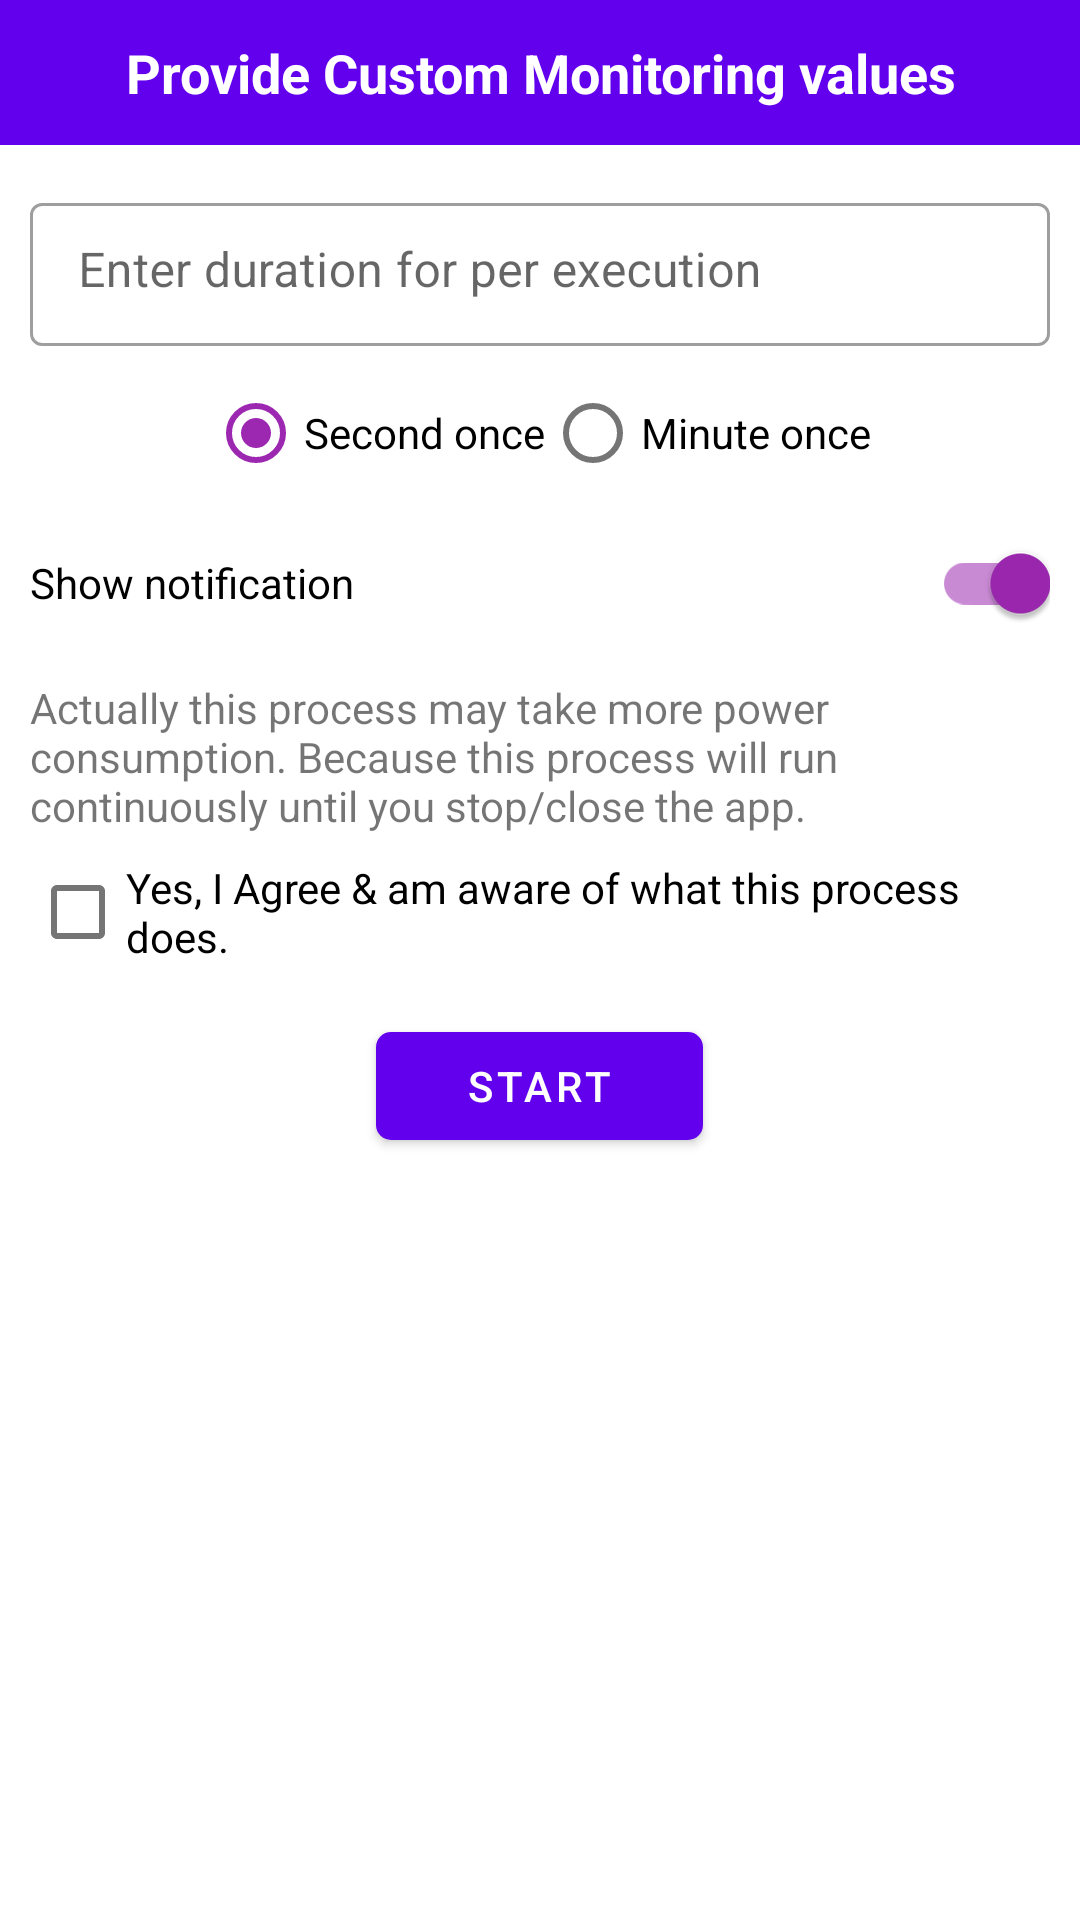

This screen was rendered from an Android layout file. Write that file and the resources it references.
<!-- AndroidManifest.xml: application theme AppTheme -->
<!-- res/layout/custom_refresh_input.xml -->
<?xml version="1.0" encoding="utf-8"?>
<RelativeLayout xmlns:android="http://schemas.android.com/apk/res/android"
    android:layout_width="match_parent"
    android:layout_height="wrap_content"
    xmlns:app="http://schemas.android.com/apk/res-auto">

    <androidx.appcompat.widget.AppCompatTextView
        android:id="@+id/txtTitle"
        android:layout_width="match_parent"
        android:layout_height="wrap_content"
        android:gravity="center"
        app:cornerRadius="5dp"
        android:textColor="@color/white"
        android:textStyle="bold"
        android:textSize="@dimen/text_x_normal"
        android:layout_gravity="center"
        android:padding="12dp"
        android:background="@color/colorPrimary"
        android:text="@string/provide_custom_monitor_values"/>

    <LinearLayout
        android:layout_below="@+id/txtTitle"
        android:layout_width="match_parent"
        android:layout_height="wrap_content"
        android:orientation="vertical"
        android:gravity="center"
        android:padding="10dp">

        <com.google.android.material.textfield.TextInputLayout
            android:id="@+id/inputName"
            android:layout_width="match_parent"
            android:layout_height="wrap_content"
            style="@style/Widget.MaterialComponents.TextInputLayout.OutlinedBox.Dense"
            android:layout_marginTop="4dp">

            <EditText
                android:id="@+id/editDuration"
                android:layout_width="match_parent"
                android:layout_height="wrap_content"
                android:gravity="start"
                android:hint="@string/enter_duration"
                android:singleLine="true"
                android:autofillHints="Enter duration"
                android:digits="0123456789"
                android:inputType="numberDecimal"
                android:maxLength="2" />

        </com.google.android.material.textfield.TextInputLayout>

        <RadioGroup
            android:id="@+id/rgDurationType"
            android:orientation="horizontal"
            android:layout_width="match_parent"
            android:gravity="center"
            android:layout_marginTop="5dp"
            android:layout_height="wrap_content">

            <com.google.android.material.radiobutton.MaterialRadioButton
                android:id="@+id/rbDurationSec"
                android:text="@string/second_once"
                android:checked="true"
                android:layout_width="wrap_content"
                android:layout_height="wrap_content"/>

            <com.google.android.material.radiobutton.MaterialRadioButton
                android:id="@+id/rbDurationMin"
                android:text="@string/minute_once"
                android:layout_width="wrap_content"
                android:layout_height="wrap_content"/>

        </RadioGroup>

        <com.google.android.material.switchmaterial.SwitchMaterial
            android:id="@+id/switchShowNotification"
            android:layout_marginTop="2dp"
            android:text="@string/show_notification"
            android:checked="true"
            android:layout_width="match_parent"
            android:layout_height="wrap_content"/>

        <com.google.android.material.textview.MaterialTextView
            android:layout_marginTop="8dp"
            android:text="@string/custom_monitor_process_warning"
            android:layout_width="match_parent"
            android:layout_height="wrap_content"/>

        <com.google.android.material.checkbox.MaterialCheckBox
            android:id="@+id/checkboxAgree"
            android:layout_marginTop="2dp"
            android:text="@string/custom_monitor_agree"
            android:layout_width="match_parent"
            android:layout_height="wrap_content"/>


        <com.google.android.material.button.MaterialButton
            android:id="@+id/btnSave"
            android:layout_width="wrap_content"
            android:layout_height="wrap_content"
            android:gravity="center"
            app:cornerRadius="5dp"
            app:backgroundTint="@color/colorPrimary"
            android:layout_marginTop="10dp"
            android:layout_gravity="center"
            android:paddingStart="30dp"
            android:paddingEnd="30dp"
            android:text="@string/start"/>


    </LinearLayout>

</RelativeLayout>
<!-- resources referenced by this layout -->
<resources>
  <color name="colorPrimary">#6200EE</color>
  <color name="white">#ffffff</color>
  <dimen name="text_x_normal">18sp</dimen>
  <string name="custom_monitor_agree">Yes, I Agree &amp; am aware of what this process does.</string>
  <string name="custom_monitor_process_warning">Actually this process may take more power consumption. Because this process will run continuously until you stop/close the app.</string>
  <string name="enter_duration">Enter duration for per execution</string>
  <string name="minute_once">Minute once</string>
  <string name="provide_custom_monitor_values">Provide Custom Monitoring values</string>
  <string name="second_once">Second once</string>
  <string name="show_notification">Show notification</string>
  <string name="start">Start</string>
  <style name="AppTheme" parent="Theme.MaterialComponents.Light.DarkActionBar">
          
          <item name="colorPrimary">@color/colorPrimary</item>
          <item name="colorPrimaryDark">@color/colorPrimaryDark</item>
          <item name="colorAccent">@color/colorAccent</item>
      </style>
  <color name="colorPrimaryDark">#3700B3</color>
  <color name="colorAccent">#9C27B0</color>
</resources>
